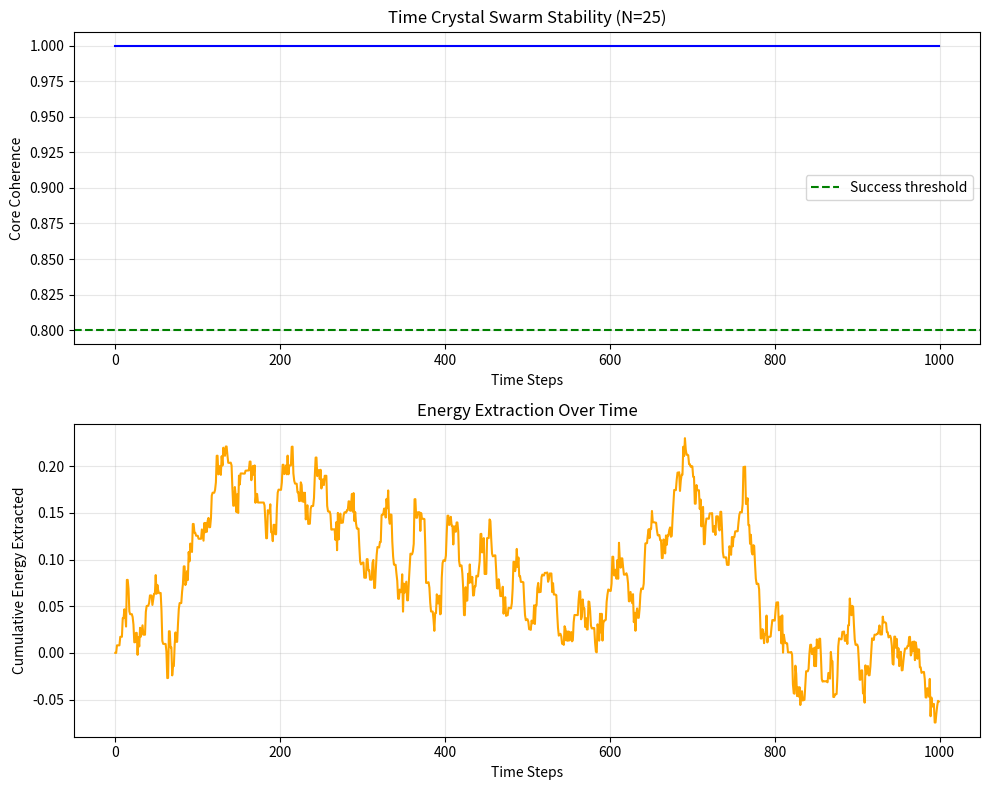

Here is the Python script that generated this plot: (Note: this script raises an exception after producing the figure.)
"""
Time Crystal Swarm Simulation

Simulates distributed energy extraction from coupled time crystal systems.
Demonstrates swarm stability under weak measurement.
"""

import numpy as np
import matplotlib.pyplot as plt
from typing import Tuple, List
import warnings
warnings.filterwarnings('ignore')


class TimeCrystalSwarm:
    """Simulate a swarm of coupled time crystals with weak measurement"""
    
    def __init__(self, n_crystals: int = 25, coupling_strength: float = 0.1):
        self.n_crystals = n_crystals
        self.coupling = coupling_strength
        self.n_core = int(n_crystals * 0.4)
        
        self.states = None
        self.coherence_history = []
        self.energy_history = []
        self.extracted_energy = []
        
        print(f"Initialized swarm: {n_crystals} crystals")
        print(f"Core: {self.n_core}, Peripheral: {n_crystals - self.n_core}")
        
    def initialize_states(self):
        """Initialize all crystals in superposition state"""
        self.states = np.ones((self.n_crystals, 2)) / np.sqrt(2)
        
    def time_crystal_evolution(self, crystal_idx: int, time: float) -> np.ndarray:
        """Evolve time crystal state with period doubling"""
        omega = 2 * np.pi
        phase = omega * time / 2
        
        cos_half = np.cos(phase / 2)
        sin_half = np.sin(phase / 2)
        
        rotation = np.array([
            [cos_half, -sin_half],
            [sin_half, cos_half]
        ])
        
        return rotation @ self.states[crystal_idx]
    
    def apply_coupling(self):
        """Apply inter-crystal coupling to create entanglement"""
        new_states = self.states.copy()
        
        for i in range(self.n_crystals):
            left = (i - 1) % self.n_crystals
            right = (i + 1) % self.n_crystals
            
            neighbor_avg = (self.states[left] + self.states[right]) / 2
            new_states[i] = (1 - self.coupling) * self.states[i] + \
                           self.coupling * neighbor_avg
            
            norm = np.linalg.norm(new_states[i])
            if norm > 0:
                new_states[i] /= norm
        
        self.states = new_states
    
    def weak_measurement(self, crystal_idx: int, strength: float = 0.01) -> float:
        """Perform weak measurement on peripheral crystal"""
        prob_0 = np.abs(self.states[crystal_idx, 0])**2
        prob_1 = np.abs(self.states[crystal_idx, 1])**2
        
        outcome = np.random.rand() < prob_0
        
        if outcome:
            self.states[crystal_idx, 0] += strength
            self.states[crystal_idx, 1] -= strength * 0.5
        else:
            self.states[crystal_idx, 1] += strength
            self.states[crystal_idx, 0] -= strength * 0.5
        
        norm = np.linalg.norm(self.states[crystal_idx])
        self.states[crystal_idx] /= norm
        
        energy = strength * (prob_1 - prob_0)
        return energy
    
    def calculate_coherence(self, crystal_indices: List[int]) -> float:
        """Calculate average coherence of specified crystals"""
        coherence_sum = 0
        
        for idx in crystal_indices:
            purity = np.abs(np.sum(self.states[idx]**2))
            coherence_sum += purity
        
        return coherence_sum / len(crystal_indices)
    
    def calculate_total_energy(self) -> float:
        """Calculate total energy in swarm"""
        energy = 0
        for i in range(self.n_crystals):
            energy += np.abs(self.states[i, 1])**2
        return energy
    
    def simulate(self, n_steps: int = 1000, measurement_strength: float = 0.01):
        """Run swarm simulation"""
        print(f"\nRunning simulation: {n_steps} steps, epsilon={measurement_strength}")
        
        self.initialize_states()
        
        core_indices = list(range(self.n_core))
        peripheral_indices = list(range(self.n_core, self.n_crystals))
        
        for step in range(n_steps):
            for i in range(self.n_crystals):
                self.states[i] = self.time_crystal_evolution(i, step * 0.1)
            
            self.apply_coupling()
            
            total_extracted = 0
            for i in peripheral_indices:
                if np.random.rand() < 0.1:
                    energy = self.weak_measurement(i, measurement_strength)
                    total_extracted += energy
            
            core_coherence = self.calculate_coherence(core_indices)
            total_energy = self.calculate_total_energy()
            
            self.coherence_history.append(core_coherence)
            self.energy_history.append(total_energy)
            self.extracted_energy.append(total_extracted)
            
            if step % 200 == 0:
                print(f"Step {step}: Core coherence = {core_coherence:.3f}")
        
        print("Simulation complete")
        self.print_results()
    
    def print_results(self):
        """Print simulation results"""
        avg_coherence = np.mean(self.coherence_history[-100:])
        total_extracted = np.sum(self.extracted_energy)
        
        print(f"\nResults:")
        print(f"Average core coherence: {avg_coherence:.3f}")
        print(f"Total energy extracted: {total_extracted:.3f}")
        print(f"Extraction efficiency: {(total_extracted/len(self.extracted_energy)):.4f} per step")
        
        if avg_coherence > 0.8:
            print("Status: Core remains coherent")
        elif avg_coherence > 0.5:
            print("Status: Partial decoherence")
        else:
            print("Status: Core collapsed")
    
    def plot_results(self, filename: str = None):
        """Visualize simulation results"""
        fig, axes = plt.subplots(2, 1, figsize=(10, 8))
        
        steps = range(len(self.coherence_history))
        
        axes[0].plot(steps, self.coherence_history, color='blue', linewidth=1.5)
        axes[0].axhline(y=0.8, color='green', linestyle='--', label='Success threshold')
        axes[0].set_xlabel('Time Steps')
        axes[0].set_ylabel('Core Coherence')
        axes[0].set_title(f'Time Crystal Swarm Stability (N={self.n_crystals})')
        axes[0].legend()
        axes[0].grid(True, alpha=0.3)
        
        cumulative = np.cumsum(self.extracted_energy)
        axes[1].plot(steps, cumulative, color='orange', linewidth=1.5)
        axes[1].set_xlabel('Time Steps')
        axes[1].set_ylabel('Cumulative Energy Extracted')
        axes[1].set_title('Energy Extraction Over Time')
        axes[1].grid(True, alpha=0.3)
        
        plt.tight_layout()
        
        if filename:
            plt.savefig(filename, dpi=150, bbox_inches='tight')
            print(f"Plot saved: {filename}")
        else:
            plt.show()


def compare_swarm_sizes():
    """Compare different swarm sizes to demonstrate scaling"""
    print("\nSwarm size comparison")
    
    sizes = [10, 25, 50, 100]
    results = []
    
    for n in sizes:
        print(f"\nTesting N={n}")
        swarm = TimeCrystalSwarm(n_crystals=n, coupling_strength=0.1)
        swarm.simulate(n_steps=500, measurement_strength=0.01)
        
        avg_coherence = np.mean(swarm.coherence_history[-100:])
        total_extracted = np.sum(swarm.extracted_energy)
        efficiency = total_extracted / 500
        
        results.append({
            'n_crystals': n,
            'coherence': avg_coherence,
            'extracted': total_extracted,
            'efficiency': efficiency
        })
    
    print("\nComparison results:")
    print(f"{'N':<10} {'Coherence':<15} {'Total Energy':<15} {'Efficiency'}")
    for r in results:
        print(f"{r['n_crystals']:<10} {r['coherence']:<15.3f} {r['extracted']:<15.3f} {r['efficiency']:.5f}")
    
    return results


def critical_threshold_experiment():
    """Find critical measurement strength"""
    print("\nCritical threshold experiment")
    
    n_crystals = 50
    strengths = [0.001, 0.005, 0.01, 0.02, 0.05, 0.1]
    results = []
    
    for epsilon in strengths:
        print(f"\nTesting epsilon={epsilon}")
        swarm = TimeCrystalSwarm(n_crystals=n_crystals)
        swarm.simulate(n_steps=500, measurement_strength=epsilon)
        
        avg_coherence = np.mean(swarm.coherence_history[-100:])
        results.append((epsilon, avg_coherence))
    
    print("\nThreshold results:")
    print(f"{'Measurement':<15} {'Coherence':<15} {'Status'}")
    for eps, coh in results:
        status = "Stable" if coh > 0.8 else "Collapsed"
        print(f"{eps:<15.3f} {coh:<15.3f} {status}")


def main():
    """Run complete simulation suite"""
    print("Time Crystal Swarm Energy Extraction Simulation\n")
    
    print("Experiment 1: Basic swarm demonstration")
    swarm = TimeCrystalSwarm(n_crystals=25, coupling_strength=0.1)
    swarm.simulate(n_steps=1000, measurement_strength=0.01)
    swarm.plot_results('images/swarm_basic.png')
    
    print("\nExperiment 2: Scaling analysis")
    compare_swarm_sizes()
    
    print("\nExperiment 3: Critical threshold")
    critical_threshold_experiment()
    
    print("\nAll experiments complete")


if __name__ == "__main__":
    main()
